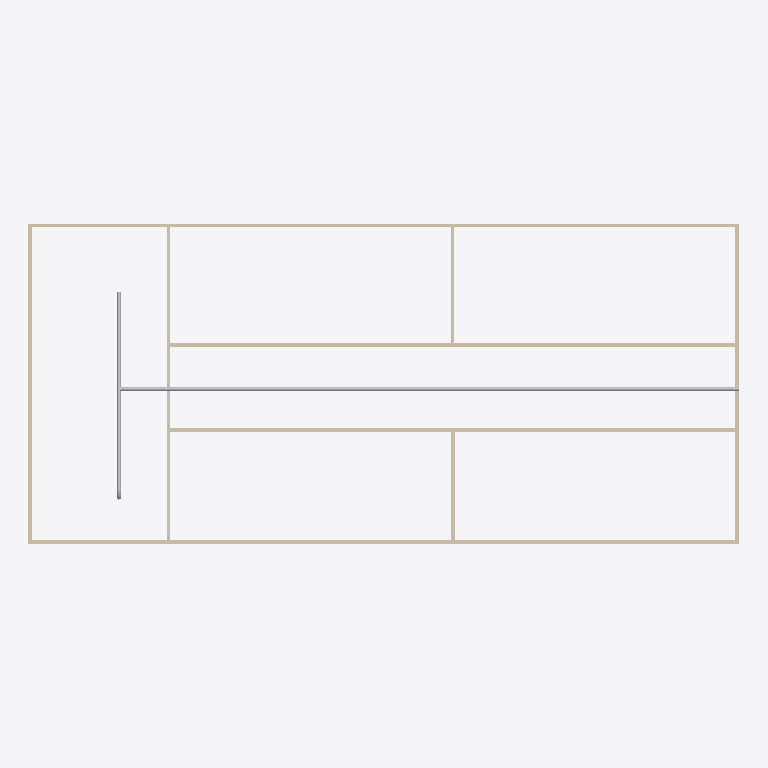
Plan cut of the same IFC building model at storey 'Piping' (level 3.00 m, cut at 4.40 m), seen from above with north up, elements coloured by IFC class: 9 walls (beige), 3 other elements (light grey). Cut surfaces are drawn darker.
Extent 20.0 m × 9.0 m × 3.1 m (x, y, z). Storeys (2): GF at 0.00 m; Piping at 3.00 m. Elements (38): 18 IfcWindow, 9 IfcWall, 6 IfcDoor, 3 IfcPipeSegment, 1 IfcPipeFitting, 1 IfcSlab.

HEADER;
FILE_DESCRIPTION(('ViewDefinition[DesignTransferView]'),'2;1');
FILE_NAME('s09-discussion.ifc','2026-10-27T10:04:55+08:00',(''),(''),'IfcOpenShell 0.8.5-post1','Bonsai 0.8.5-post1','Nobody');
FILE_SCHEMA(('IFC4'));
ENDSEC;
DATA;
#1=IFCPROJECT('1l4KqzPg9APwJzTSXJnQbj',$,'My Project',$,$,$,$,(#14,#26),#9);
#31=IFCSITE('1GKO1AHKzA0wLUP9eqTgJt',$,'My Site',$,$,#54,$,$,$,$,$,$,$,$);
#37=IFCBUILDING('3iGBFCdRn6GBXfLBPvPWqx',$,'My Building',$,$,#60,$,$,$,$,$,$);
#43=IFCBUILDINGSTOREY('3DIsCg3OD5tPov22C1m$7R',$,'GF',$,$,#66,$,$,$,$);
#4681=IFCBUILDINGSTOREY('0mBGO3XenBZ9DeUWShRgpR',$,'Piping',$,$,#4702,$,$,$,$);
#351=IFCWALL('3RVOxJKsTCJB_V_UMUMPxa',$,'Wall',$,$,#614,#359,$,$);
#4745=IFCPIPESEGMENT('1q01$8vHH7Leyh$HBvXplE',$,'PipeSegment',$,$,#4786,#4758,$,$);
#3005=IFCWALL('21PnV9QhT59wmLG3xuH8uA',$,'Wall',$,$,#3222,#3011,$,$);
#2967=IFCWALL('34gaY2lWL6yvKtRVsxn2QZ',$,'Wall',$,$,#3119,#2973,$,$);
#403=IFCWALL('3yv8chYx5EEwBHhGyf1Zs4',$,'Wall',$,$,#550,#409,$,$);
#428=IFCWALL('2lwt2gmIX6IRcOYTRzaebH',$,'Wall',$,$,#582,#434,$,$);
#378=IFCWALL('3ZP57Q9Az01wBJKnOFnGN5',$,'Wall',$,$,#389,#384,$,$);
#780=IFCWALL('3_SMQPk8v65vHJlcsqTH9K',$,'Wall',$,$,#3750,#786,$,$);
#5043=IFCPIPESEGMENT('1WBGSBNjj4jhP17r02drHf',$,'PipeSegment',$,$,#5092,#5054,$,$);
#1096=IFCWALL('2GKvflePLA5wrozkuUBeOt',$,'Wall',$,$,#3755,#1102,$,$);
#1134=IFCWALL('3n2lYU0pn1yxw$aJ6qf9q$',$,'Wall',$,$,#1145,#1140,$,$);
#5250=IFCPIPEFITTING('1$r0CLot56kxwBjZ5fBRfk',$,'PipeFitting',$,$,#5282,#5259,$,$);
ENDSEC;
